3-way image classification set "split_cnn_dataset" from GitHub (Luki26-png/mango-leaf-classifier); label vocabulary: apel mango, dodol mango, harum manis mango.

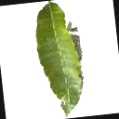
Label: dodol mango

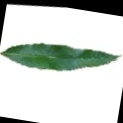
Label: apel mango

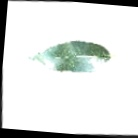
Label: apel mango

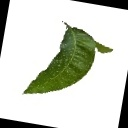
Label: dodol mango

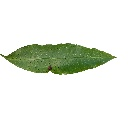
Label: harum manis mango

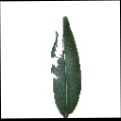
Label: harum manis mango
